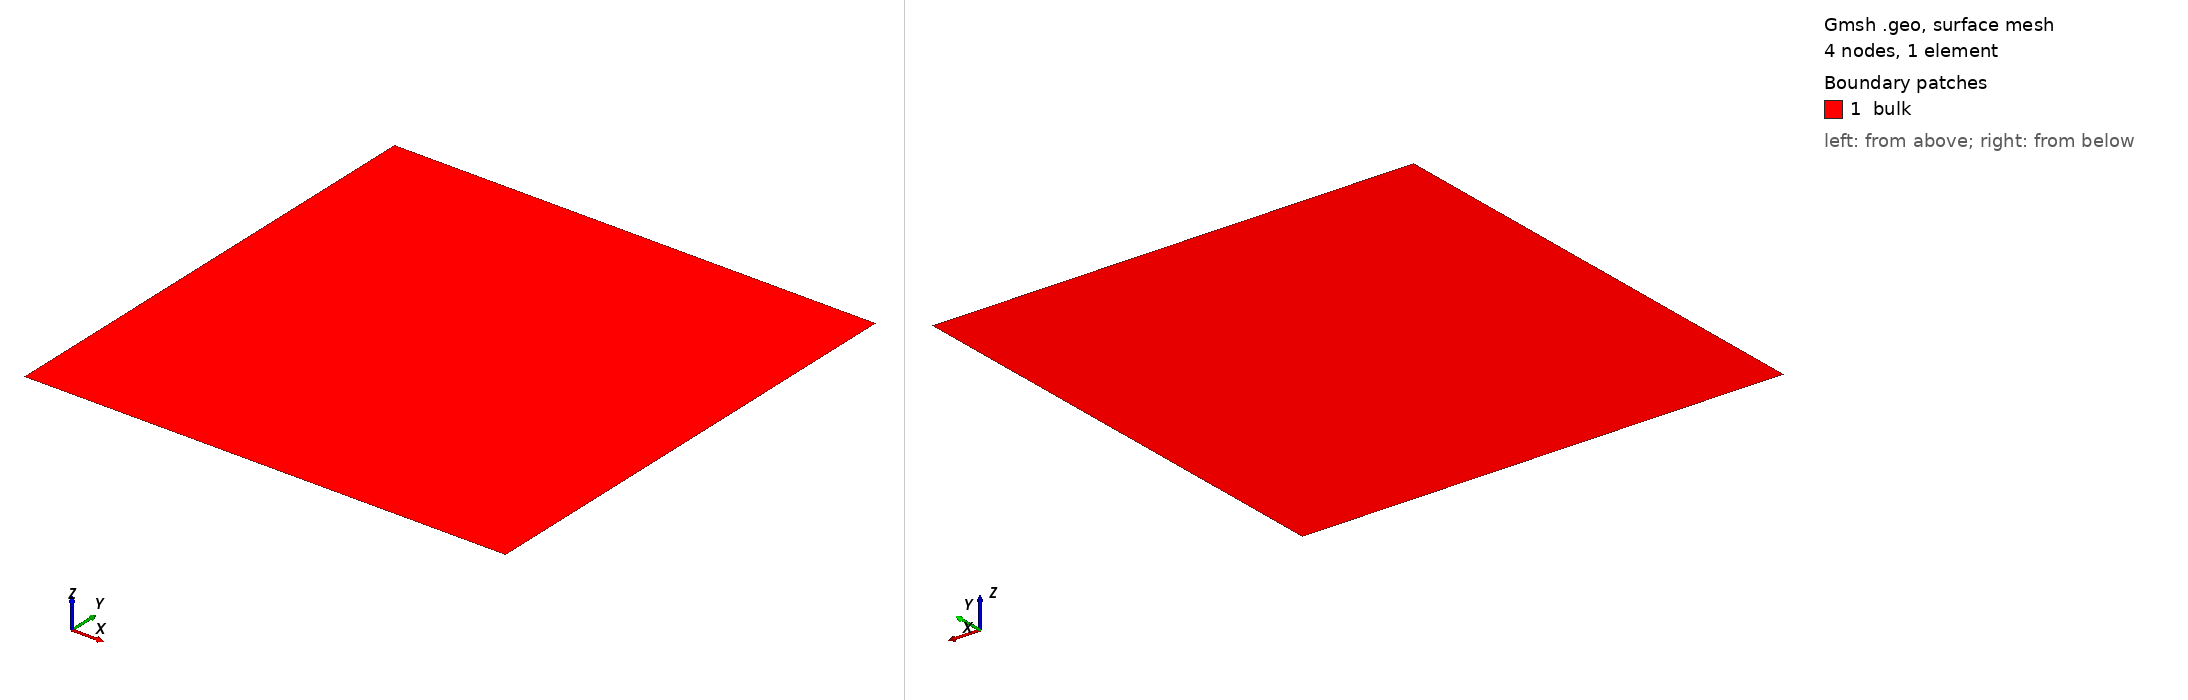

Gmsh geometry script, surface-meshed: 4 nodes, 1 surface elements. Boundary patches (legend numbers): 1 bulk. Left view from above one corner, right view from below the opposite corner. Legend entries are the model's physical surfaces.

=== quad4.geo (drawn) ===
Merge "quad.geo";
Transfinite Line {1:4} = 1;      // make sure we have only one element
Transfinite Surface "*";
Mesh.ElementOrder = 1;           // ask for first-order elements


Also in the case, not shown: quad.geo (merged mesh/CAD file).
